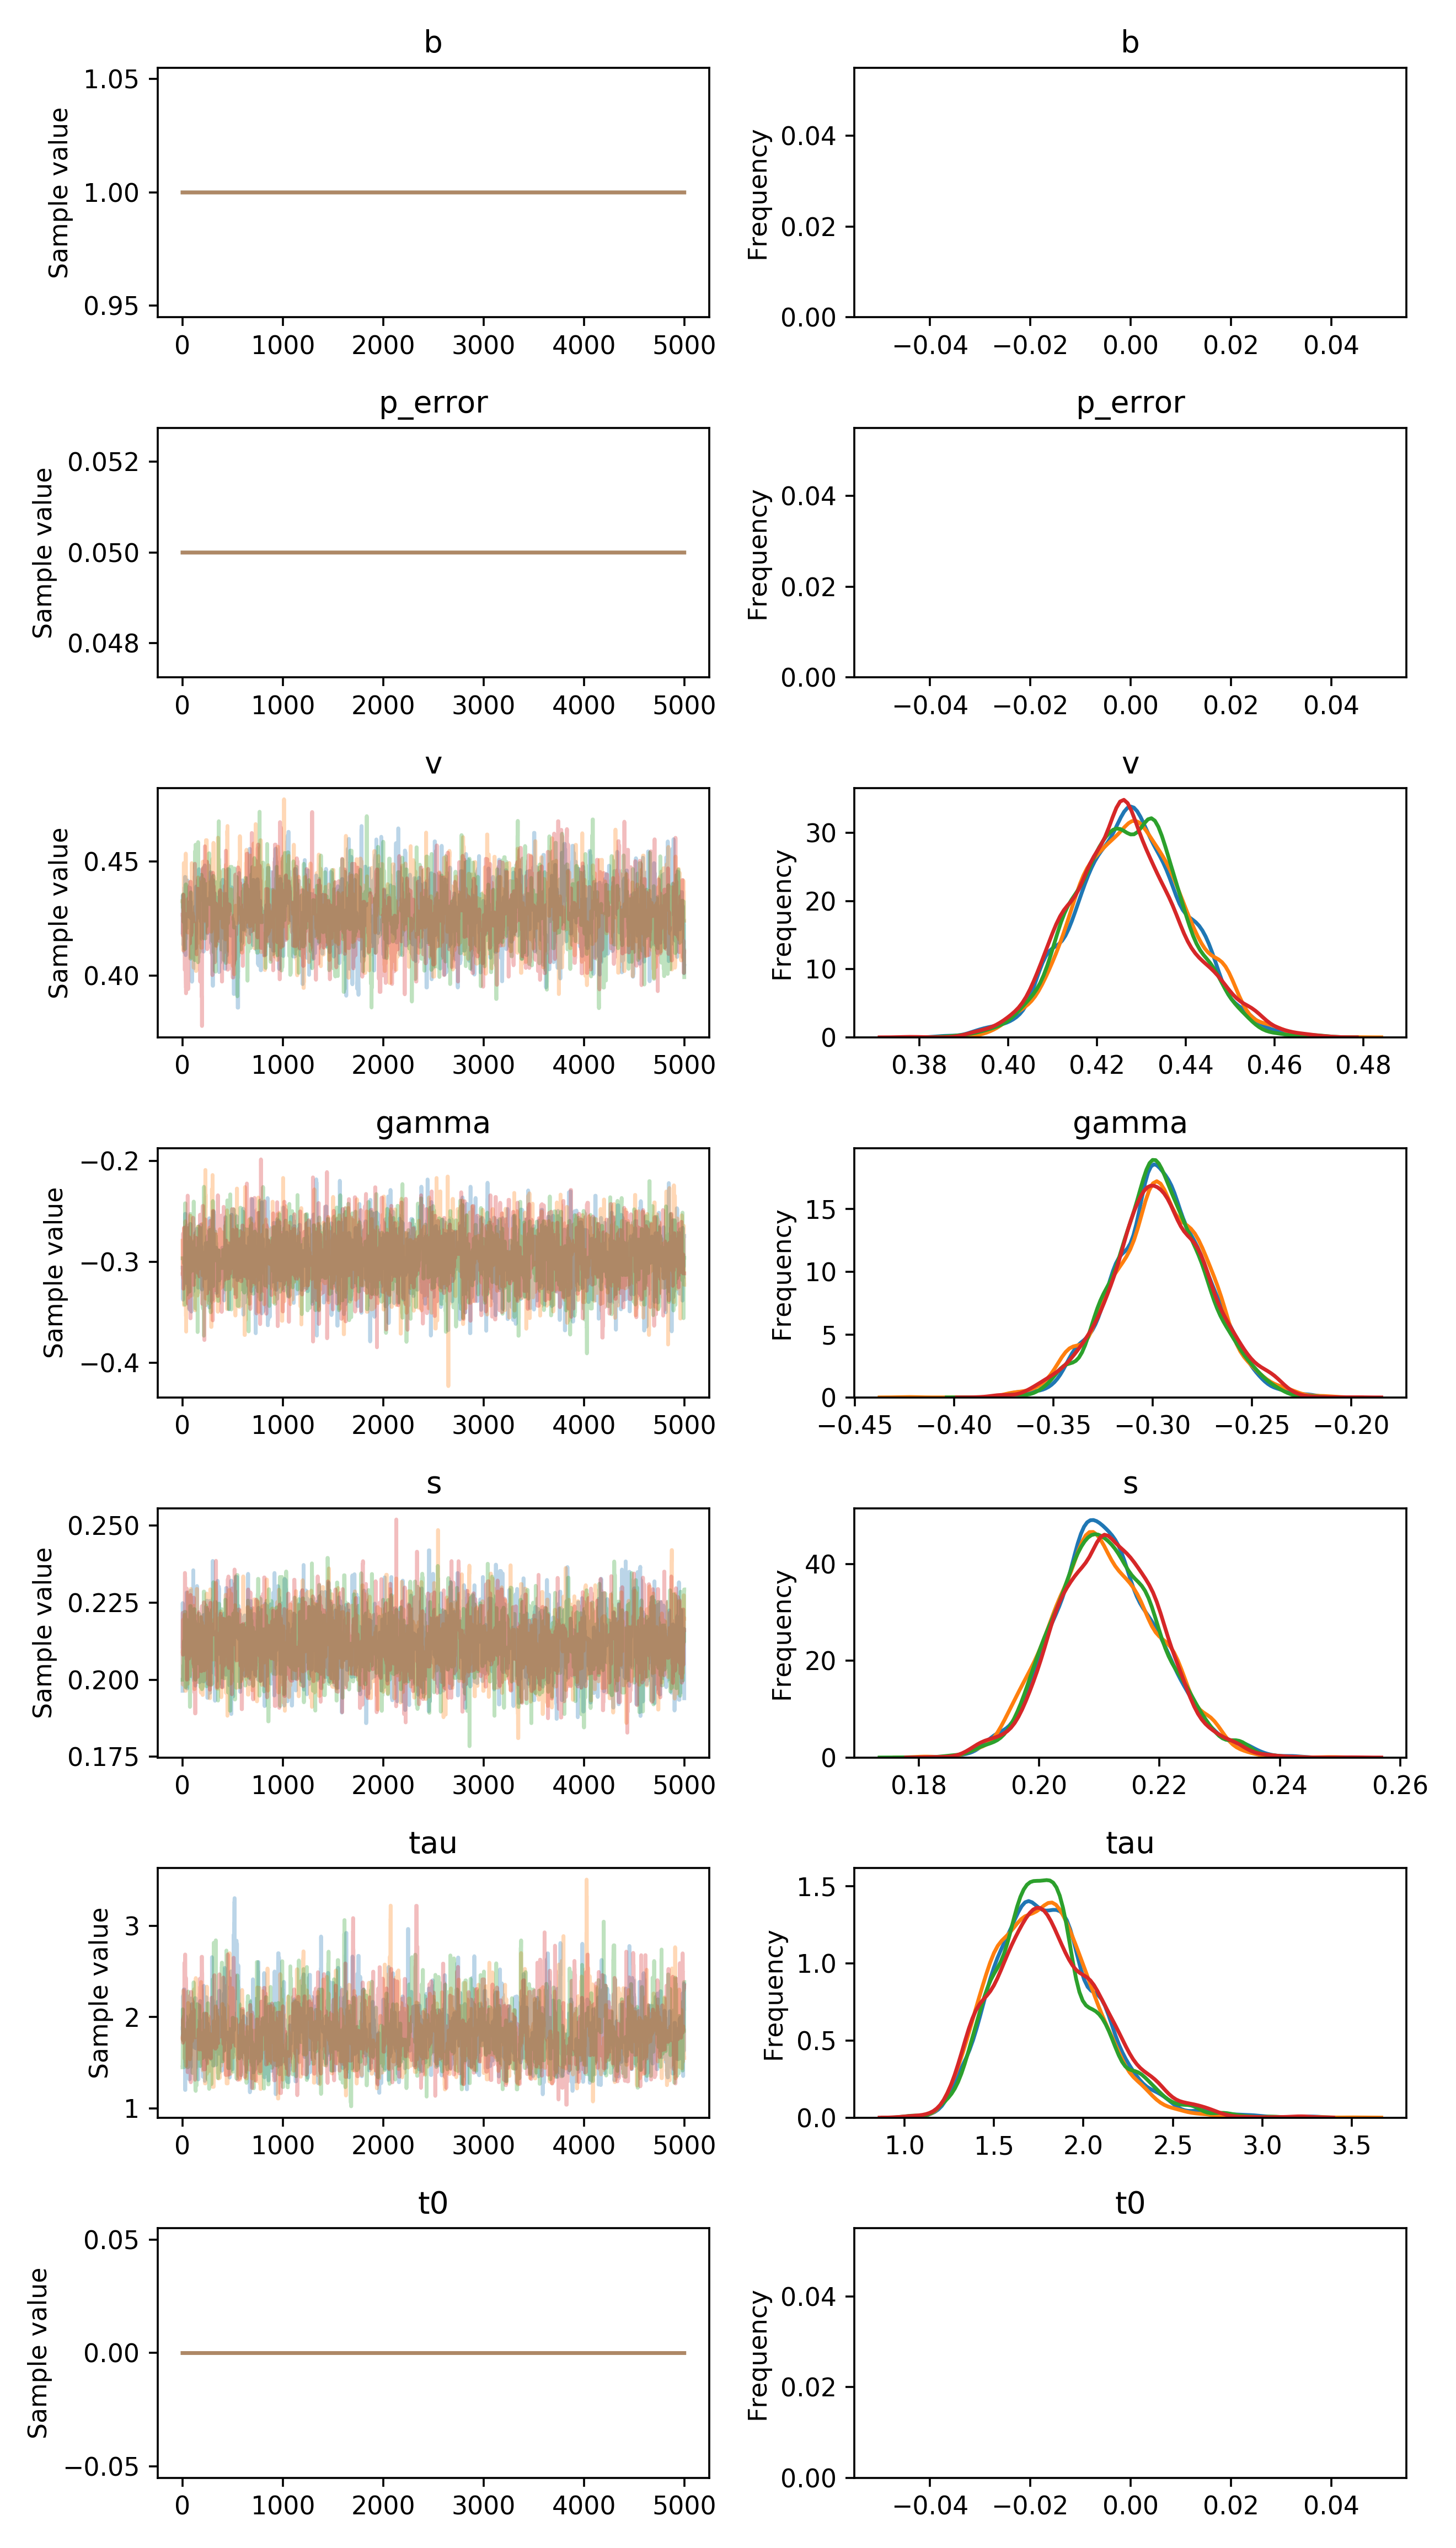

The data file committed next to this chart (first rows):
, b, p_error, v__0_0, gamma__0_0, s__0_0, tau__0_0, t0__0_0
0, 1.0, 0.05, 0.4189, -0.3057, 0.1964, 1.877, 0.0
1, 1.0, 0.05, 0.435, -0.3057, 0.2248, 1.877, 0.0
2, 1.0, 0.05, 0.435, -0.3057, 0.2223, 1.877, 0.0
3, 1.0, 0.05, 0.435, -0.3057, 0.2223, 1.799, 0.0
4, 1.0, 0.05, 0.435, -0.3374, 0.2223, 2.232, 0.0
5, 1.0, 0.05, 0.4312, -0.3374, 0.2223, 2.232, 0.0
6, 1.0, 0.05, 0.4312, -0.3367, 0.2223, 1.746, 0.0
7, 1.0, 0.05, 0.4135, -0.3135, 0.2223, 1.746, 0.0
8, 1.0, 0.05, 0.4152, -0.3135, 0.2223, 1.914, 0.0
9, 1.0, 0.05, 0.4152, -0.3135, 0.2223, 1.914, 0.0
10, 1.0, 0.05, 0.4152, -0.3135, 0.2223, 1.914, 0.0
11, 1.0, 0.05, 0.4152, -0.3135, 0.2223, 2.298, 0.0
12, 1.0, 0.05, 0.4152, -0.3135, 0.2084, 2.302, 0.0
13, 1.0, 0.05, 0.4152, -0.3135, 0.2084, 2.302, 0.0
14, 1.0, 0.05, 0.4152, -0.3135, 0.2084, 2.302, 0.0
15, 1.0, 0.05, 0.4152, -0.3135, 0.2084, 2.302, 0.0
16, 1.0, 0.05, 0.4152, -0.3135, 0.2084, 2.302, 0.0
17, 1.0, 0.05, 0.4103, -0.3135, 0.2084, 2.302, 0.0
18, 1.0, 0.05, 0.4185, -0.3106, 0.2164, 2.302, 0.0
19, 1.0, 0.05, 0.4185, -0.3106, 0.2164, 2.302, 0.0
20, 1.0, 0.05, 0.4344, -0.3106, 0.2164, 1.944, 0.0
21, 1.0, 0.05, 0.4386, -0.3042, 0.2082, 1.944, 0.0
22, 1.0, 0.05, 0.4386, -0.2716, 0.2162, 1.693, 0.0
23, 1.0, 0.05, 0.4339, -0.2716, 0.2162, 1.693, 0.0
24, 1.0, 0.05, 0.4431, -0.2555, 0.2162, 1.693, 0.0
25, 1.0, 0.05, 0.4431, -0.2526, 0.2162, 1.201, 0.0
26, 1.0, 0.05, 0.4431, -0.2526, 0.2162, 1.201, 0.0
27, 1.0, 0.05, 0.4431, -0.2526, 0.2162, 1.201, 0.0
28, 1.0, 0.05, 0.4367, -0.2526, 0.2162, 1.201, 0.0
29, 1.0, 0.05, 0.4409, -0.2526, 0.2191, 1.991, 0.0
30, 1.0, 0.05, 0.4409, -0.294, 0.2191, 1.991, 0.0
31, 1.0, 0.05, 0.4091, -0.294, 0.2151, 1.975, 0.0
32, 1.0, 0.05, 0.4369, -0.294, 0.2151, 1.975, 0.0
33, 1.0, 0.05, 0.4326, -0.294, 0.2151, 1.458, 0.0
34, 1.0, 0.05, 0.4326, -0.294, 0.207, 2.006, 0.0
35, 1.0, 0.05, 0.4326, -0.3209, 0.207, 1.714, 0.0
36, 1.0, 0.05, 0.4326, -0.3209, 0.207, 1.714, 0.0
37, 1.0, 0.05, 0.4326, -0.3209, 0.207, 1.714, 0.0
38, 1.0, 0.05, 0.4326, -0.3209, 0.2194, 1.714, 0.0
39, 1.0, 0.05, 0.4326, -0.3209, 0.2194, 1.714, 0.0
40, 1.0, 0.05, 0.4326, -0.3209, 0.2084, 1.714, 0.0
41, 1.0, 0.05, 0.4326, -0.3209, 0.2283, 1.714, 0.0
42, 1.0, 0.05, 0.4326, -0.3209, 0.2283, 1.714, 0.0
43, 1.0, 0.05, 0.4326, -0.3209, 0.2182, 1.714, 0.0
44, 1.0, 0.05, 0.4326, -0.2838, 0.1971, 1.803, 0.0
45, 1.0, 0.05, 0.4326, -0.3176, 0.1971, 1.803, 0.0
46, 1.0, 0.05, 0.4336, -0.2855, 0.2016, 1.803, 0.0
47, 1.0, 0.05, 0.4416, -0.2855, 0.202, 1.401, 0.0
48, 1.0, 0.05, 0.4416, -0.2852, 0.202, 1.401, 0.0
49, 1.0, 0.05, 0.4416, -0.2945, 0.202, 1.716, 0.0
50, 1.0, 0.05, 0.4266, -0.2945, 0.202, 1.716, 0.0
51, 1.0, 0.05, 0.426, -0.2945, 0.202, 1.716, 0.0
52, 1.0, 0.05, 0.426, -0.283, 0.2016, 1.716, 0.0
53, 1.0, 0.05, 0.426, -0.283, 0.2, 1.751, 0.0
54, 1.0, 0.05, 0.426, -0.283, 0.2, 1.751, 0.0
55, 1.0, 0.05, 0.426, -0.283, 0.2, 1.751, 0.0
56, 1.0, 0.05, 0.426, -0.283, 0.2, 1.751, 0.0
57, 1.0, 0.05, 0.426, -0.2777, 0.2104, 1.892, 0.0
58, 1.0, 0.05, 0.426, -0.2777, 0.2104, 1.682, 0.0
59, 1.0, 0.05, 0.4259, -0.2777, 0.2131, 1.682, 0.0
... 19,940 more rows
